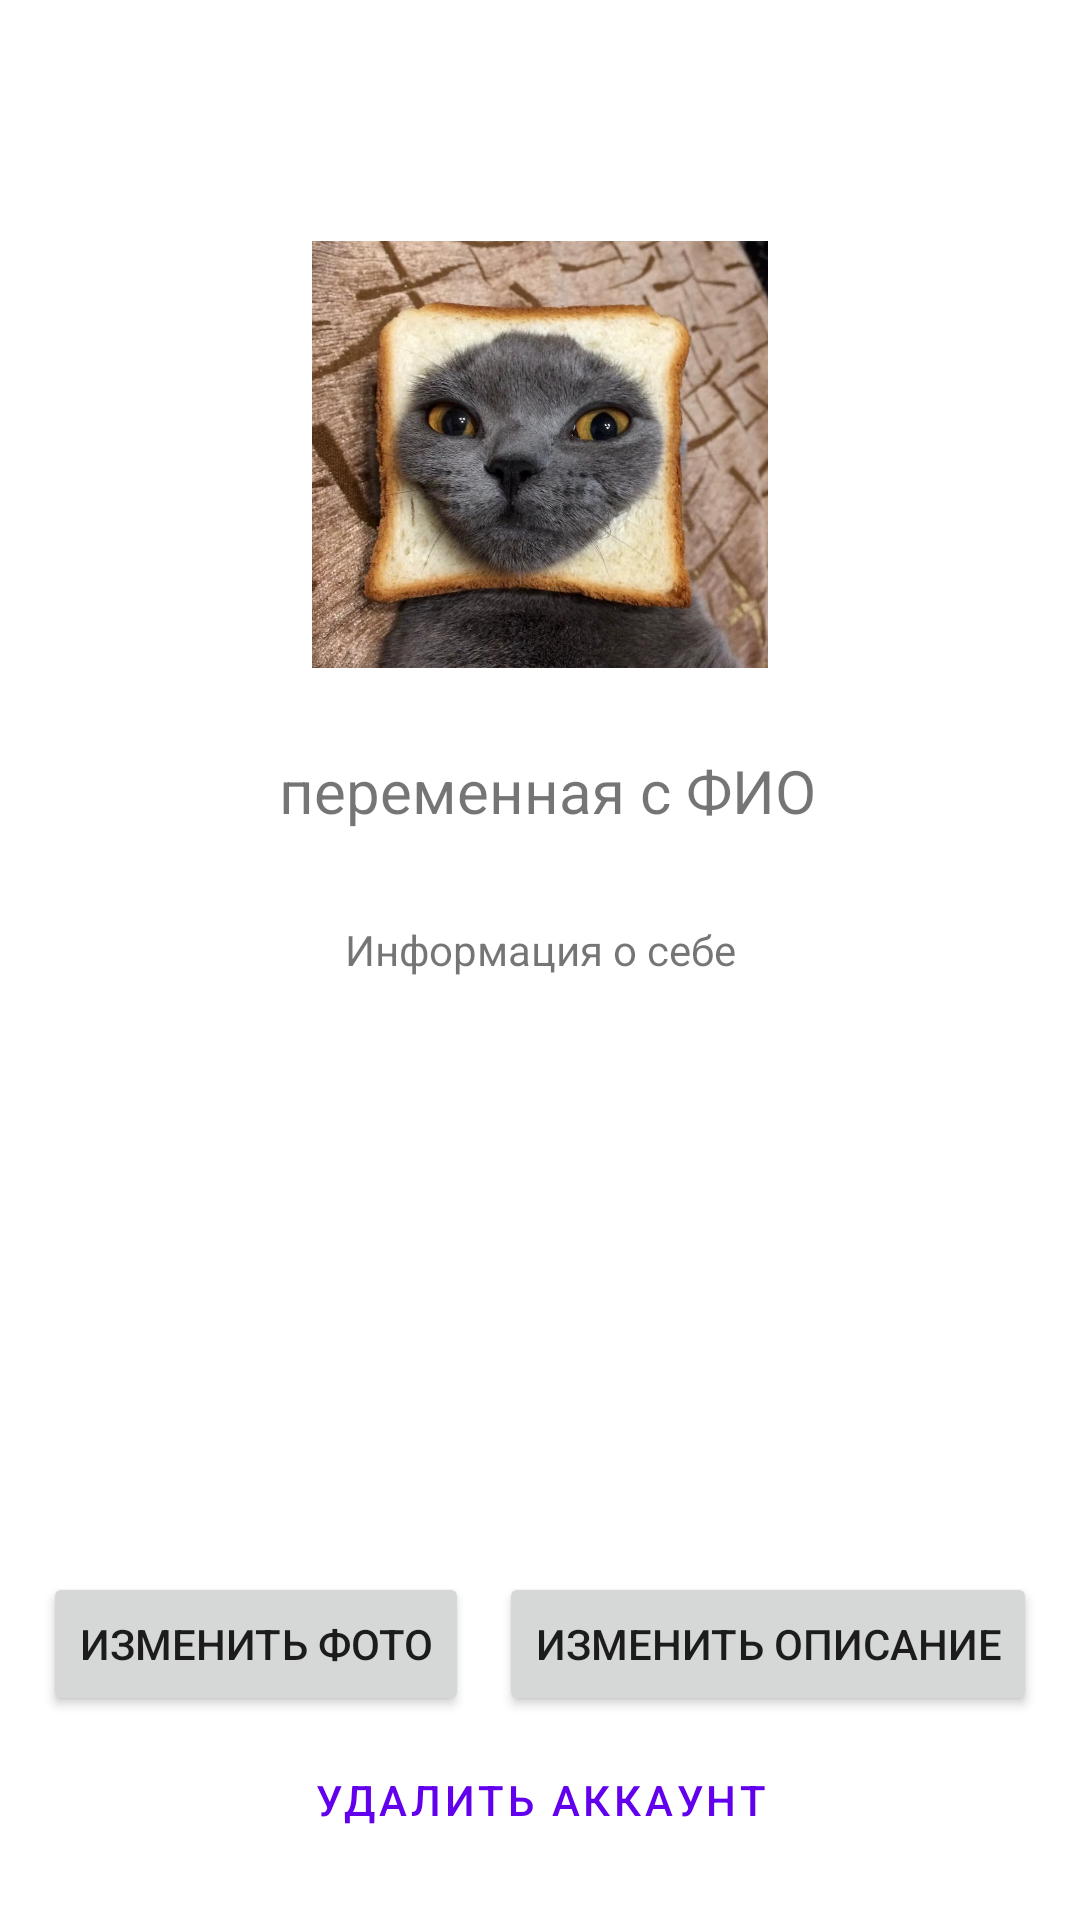

This screen was rendered from an Android layout file. Write that file and the resources it references.
<!-- AndroidManifest.xml: application theme Theme.Acquaintances -->
<!-- res/layout/fragment_home.xml -->
<?xml version="1.0" encoding="utf-8"?>
<androidx.constraintlayout.widget.ConstraintLayout xmlns:android="http://schemas.android.com/apk/res/android"
    xmlns:app="http://schemas.android.com/apk/res-auto"
    xmlns:tools="http://schemas.android.com/tools"
    android:layout_width="match_parent"
    android:layout_height="match_parent"
    tools:context=".ui.home.HomeFragment">

    <TextView
        android:id="@+id/text_home"
        android:layout_width="match_parent"
        android:layout_height="wrap_content"
        android:layout_marginTop="21dp"
        android:text=" переменная с ФИО"
        android:textAlignment="center"
        android:textSize="20sp"
        app:layout_constraintEnd_toEndOf="parent"
        app:layout_constraintStart_toStartOf="parent"
        app:layout_constraintTop_toBottomOf="@+id/imageView2" />

    <ImageView
        android:id="@+id/imageView2"
        android:layout_width="152dp"
        android:layout_height="155dp"
        android:layout_marginStart="130dp"
        android:layout_marginTop="74dp"
        android:layout_marginEnd="130dp"
        android:src="@drawable/icon"
        app:layout_constraintEnd_toEndOf="parent"
        app:layout_constraintStart_toStartOf="parent"
        app:layout_constraintTop_toTopOf="parent" />

    <Button
        android:id="@+id/button4"
        android:layout_width="wrap_content"
        android:layout_height="wrap_content"
        android:layout_marginStart="16dp"
        android:layout_marginTop="198dp"
        android:layout_marginEnd="5dp"
        android:text="Изменить фото"
        app:layout_constraintEnd_toStartOf="@+id/button5"
        app:layout_constraintStart_toStartOf="parent"
        app:layout_constraintTop_toBottomOf="@+id/textView2" />

    <TextView
        android:id="@+id/textView2"
        android:layout_width="wrap_content"
        android:layout_height="wrap_content"
        android:layout_marginTop="30dp"
        android:text="Информация о себе"
        app:layout_constraintEnd_toEndOf="parent"
        app:layout_constraintStart_toStartOf="parent"
        app:layout_constraintTop_toBottomOf="@+id/text_home" />

    <Button
        android:id="@+id/button5"
        android:layout_width="wrap_content"
        android:layout_height="wrap_content"
        android:layout_marginStart="5dp"
        android:layout_marginTop="198dp"
        android:layout_marginEnd="16dp"
        android:text="изменить описание"
        app:layout_constraintEnd_toEndOf="parent"
        app:layout_constraintStart_toEndOf="@+id/button4"
        app:layout_constraintTop_toBottomOf="@+id/textView2" />

    <Button
        android:id="@+id/button7"
        style="@style/Widget.MaterialComponents.Button.TextButton.Dialog.Flush"
        android:layout_width="wrap_content"
        android:layout_height="wrap_content"
        android:layout_marginBottom="16dp"
        android:text="удалить аккаунт"
        app:layout_constraintBottom_toBottomOf="parent"
        app:layout_constraintEnd_toEndOf="parent"
        app:layout_constraintStart_toStartOf="parent" />
</androidx.constraintlayout.widget.ConstraintLayout>
<!-- resources referenced by this layout -->
<resources>
  <!-- drawable icon: jpg bitmap (drawable, 178532 bytes) -->
  <style name="Theme.Acquaintances" parent="Theme.MaterialComponents.DayNight.DarkActionBar">
          
          <item name="colorPrimary">@color/purple_500</item>
          <item name="colorPrimaryVariant">@color/purple_700</item>
          <item name="colorOnPrimary">@color/white</item>
          
          <item name="colorSecondary">@color/teal_200</item>
          <item name="colorSecondaryVariant">@color/teal_700</item>
          <item name="colorOnSecondary">@color/black</item>
          
          <item name="android:statusBarColor">?attr/colorPrimaryVariant</item>
          
      </style>
  <!-- not gathered from this repository: default colours our renderer supplied (Android Studio template values) -->
  <color name="purple_500">#FF6200EE</color>
  <color name="purple_700">#FF3700B3</color>
  <color name="teal_200">#FF03DAC5</color>
  <color name="teal_700">#FF018786</color>
  <color name="black">#FF000000</color>
  <color name="white">#FFFFFFFF</color>
</resources>
